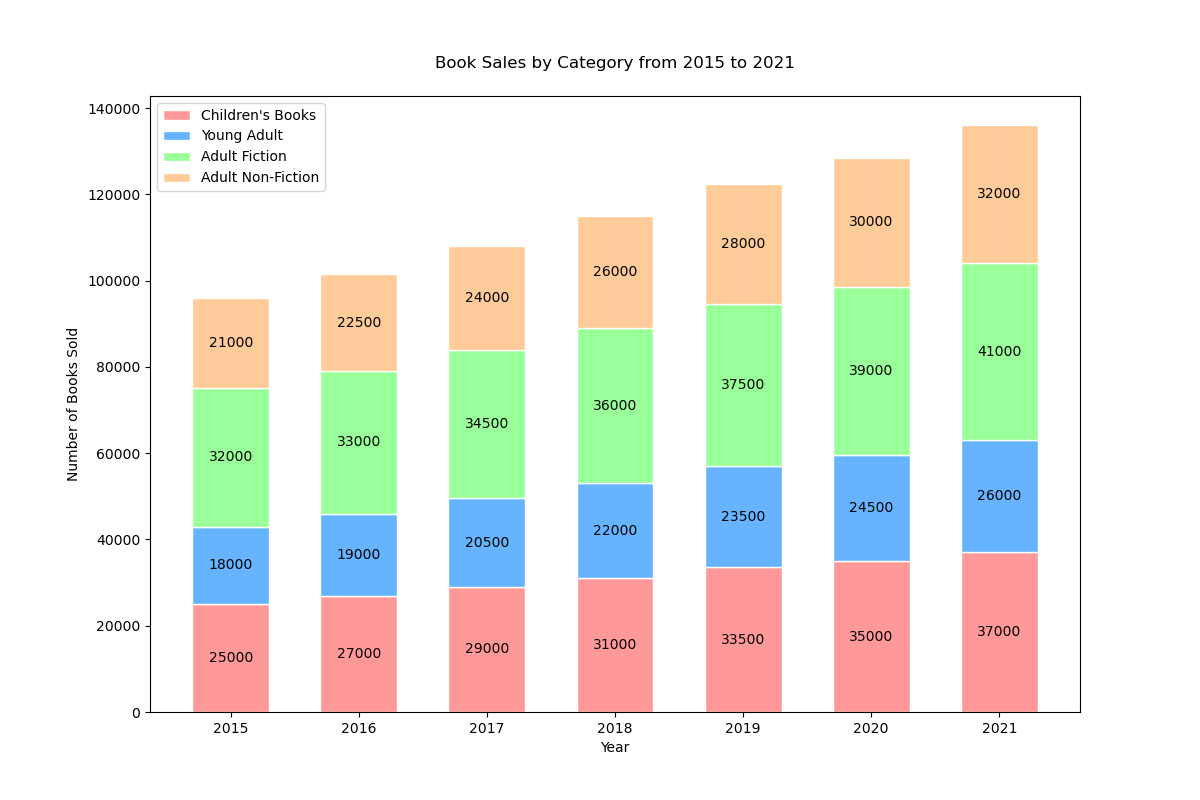

The data file committed next to this chart (first rows):
Year, Children's Books, Young Adult, Adult Fiction, Adult Non-Fiction
2015, 25000, 18000, 32000, 21000
2016, 27000, 19000, 33000, 22500
2017, 29000, 20500, 34500, 24000
2018, 31000, 22000, 36000, 26000
2019, 33500, 23500, 37500, 28000
2020, 35000, 24500, 39000, 30000
2021, 37000, 26000, 41000, 32000
